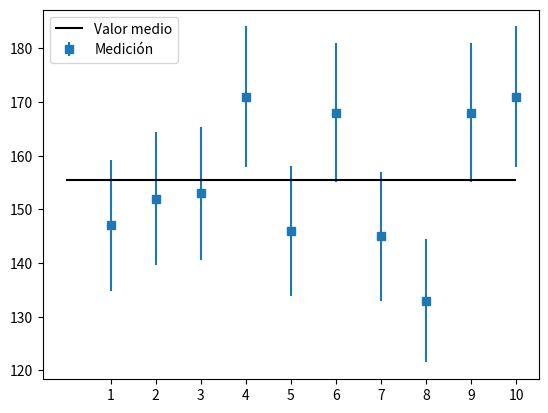

The matplotlib source for this figure:
# -*- coding: utf-8 -*-
"""
Created on Thu Nov 18 15:50:14 2021

@author: Andresda
"""

import numpy as np
import matplotlib as mpl
import matplotlib.pyplot as plt
import random as rn
import math as math
import scipy.optimize as sp
#Valores que se usan para el fitting (sugerencia al programa)
m,b=1,160
#Vector de # de medida y medicion
d=[147,152,153,171,146,168,145,133,168,171]
x=np.arange(1,11)
#Vector de incertidumbre (usando raíz cuadrada) redondeado a dos cifras
yerror=np.sqrt(d)
for i in range(len(yerror)):
    yerror[i]=round(yerror[i],2)

print(yerror)

#Sigma y la media de los datos
sigma=np.std(d)
mu=np.mean(d)
print(sigma,mu)

#Recta para graficar el fitting
def f(x,m,b):
    f=m*x+b
    return f
popt,popc=sp.curve_fit(f,x,d,p0=[m,b])

#Incertidumbre de el valor medio

def incertmedia(yerror):
    mu_error=0
    for i in range(len(yerror)):
        mu_error+=yerror[i]**2
    mu_error=np.sqrt(mu_error)
    return mu_error

mu_error=incertmedia(yerror)
print(round(mu_error,2))
#plt.plot(x,d,"o")
plt.errorbar(x,d,yerror,marker='s',ls="",label="Medición")
#plt.plot(x,f(x,*popt))
plt.hlines(mu,xmin=0,xmax=10,color='k',label="Valor medio")
plt.legend(loc=2)
plt.xticks(x)